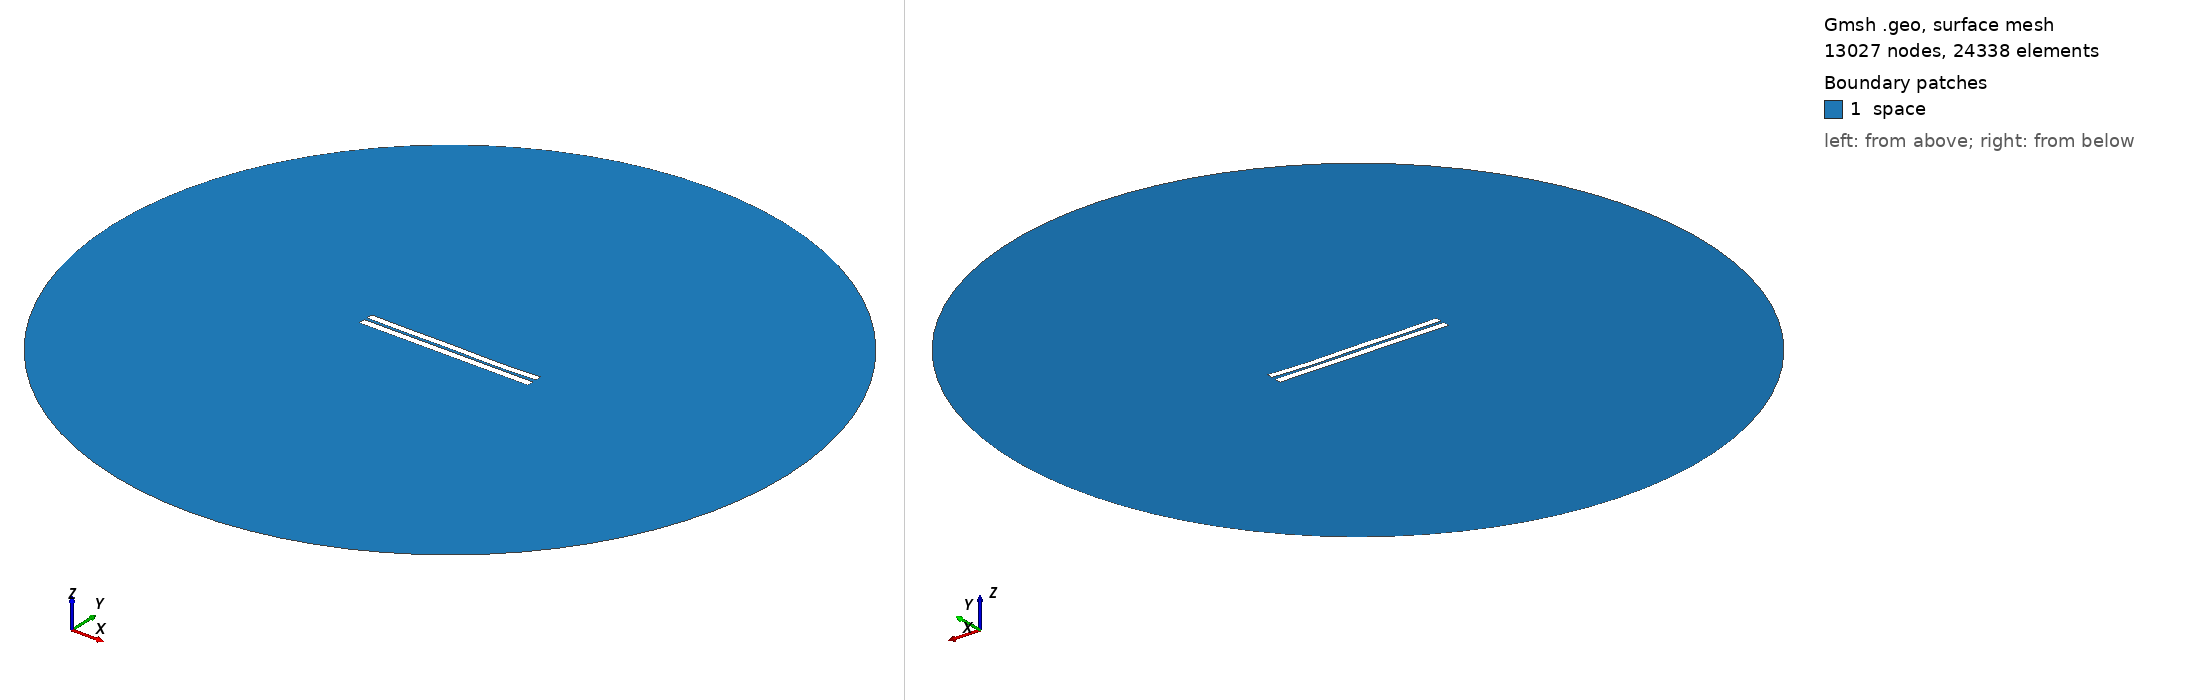

Gmsh geometry script, surface-meshed: 13027 nodes, 24338 surface elements. Boundary patches (legend numbers): 1 space. Left view from above one corner, right view from below the opposite corner. Legend entries are the model's physical surfaces. The drawing asked Gmsh for element sizes between 1% and 20% of the model's largest extent; the script's own settings can give other sizes.

=== 3766.geo (drawn) ===
//---------------------------------------
// Geometry kernel
//---------------------------------------

SetFactory("OpenCASCADE");



//---------------------------------------
// Parameters of the geometry
//---------------------------------------

// Overetch of the upper plate
overetch = 0.125;

// Distance between the plates
distance = 1.75;

// Discretization over the x axis (for the deformation)
nx = 50; 

// Length of the plate
L = 100 - overetch; 

// Number of modes
n = 4; 

// 1st mode coefficient
coeff(1) = -0.15;
beta(1) = 0.596864 * 3.1415926535 / L;

// 2nd mode coefficient
coeff(2) = -0.15;
beta(2) = 1.49418 * 3.1415926535 / L;

// 3rd mode coefficient
coeff(3) = 0.07499999999999998;
beta(3) = 2.50025 * 3.1415926535 / L;

// 4th mode coefficient
coeff(4) = -0.15;
beta(4) = 3.49999 * 3.1415926535 / L;



//---------------------------------------
// Upper plate (deformed rectangle)
//---------------------------------------

// Coordiantes of the upper plate
xmin = -50;
xmax = 50 - overetch;

// Height of the upper plate
yheight = 4 - 2 * overetch;

// Indexes of the points
UpperID[] = {};
LowerID[] = {};
LeftID[] = {};
RightID[] = {};

// Point index
p = 1;

// Horizontal edges
For i In {1:nx}
    x = xmin + (i-1)*(xmax - xmin)/(nx-1);

    y_bottom = distance / 2 + overetch;
    For j In {1:n}
        C = (Cosh(beta(j)*L) + Cos(beta(j)*L)) / (Sinh(beta(j)*L) + Sin(beta(j)*L));
        y_bottom  = y_bottom + coeff(j) * (Cosh(beta(j)*(x+50)) - Cos(beta(j)*(x+50)) - C * (Sinh(beta(j)*(x+50)) - Sin(beta(j)*(x+50))));
    EndFor

    y_top = y_bottom + yheight;

    Point(p) = {x, y_top, 0, 1.0};
    UpperID[i] = p;
    p = p + 1;

    Point(p) = {x, y_bottom, 0, 1.0};
    LowerID[i] = p;
    p = p + 1;
EndFor

// Create point lists
UpperPts[] = {}; LowerPts[] = {};
For i In {1:nx}
  UpperPts[] += {UpperID[i]};
  LowerPts[] += {LowerID[i]};
EndFor

// Build splines
Spline(1) = {UpperPts[]};
Spline(2) = {LowerPts[]};
Line(3) = {LowerPts[nx-1], UpperPts[nx-1]};
Line(4) = {LowerPts[0], UpperPts[0]};

// Build the plane surface
Curve Loop(1) = {2, 3, -1, -4};
Plane Surface(1) = {1};



//---------------------------------------
// Lower plate (rectangle)
//---------------------------------------

// Vertices
Point(1001) = {-50, -1, 0, 1.0};
Point(1002) = { 50, -1, 0, 1.0};
Point(1003) = { 50,  -5, 0, 1.0};
Point(1004) = {-50,  -5, 0, 1.0};

// Edges
Line(5) = {1001, 1002};
Line(6) = {1002, 1003};
Line(7) = {1003, 1004};
Line(8) = {1004, 1001};

// Plane surface
Line Loop(2) = {5, 6, 7, 8};
Plane Surface(2) = {2}; 



//---------------------------------------
// Outer (fictious) boundary
//---------------------------------------

// Points
Point(1005) = {0, 0, 0};       // Center
Point(1006) = {200, 0, 0};     // Start point
Point(1007) = {0, 200, 0};     // 90 degrees
Point(1008) = {-200, 0, 0};    // 180 degrees
Point(1009) = {0, -200, 0};    // 270 degrees

// Circle arcs (each needs start, center, end)
Circle(9) = {1006, 1005, 1007};
Circle(10) = {1007, 1005, 1008};
Circle(11) = {1008, 1005, 1009};
Circle(12) = {1009, 1005, 1006};

// Plane surface for the entire domain
Curve Loop(3) = {9, 10, 11, 12};
Surface(3) = {3};

// Subtract the plates from the whole domain to obtain the actual domain where we want to solve the equations
BooleanDifference{ Surface{3}; Delete; }{ Surface{1}; Surface{2}; Delete; }




//---------------------------------------
// Transfinite Lines/Curves
//---------------------------------------

// Set the number of points on the boundaries
r = 7;

// Plates
Transfinite Curve {1, 2} = 50*r Using Progression 1;
Transfinite Curve {3, 4} = 2*r Using Progression 1;
Transfinite Line {5, 7} = 50*r Using Progression 1;
Transfinite Line {6, 8} = 2*r Using Progression 1;

// Outer boundary
Transfinite Line {9, 10, 11, 12} = 20 Using Progression 1;



//---------------------------------------
// Physical groups
//---------------------------------------                

// Physical curves (boundaries)
Physical Line("force_segment", 10) = {2};
Physical Line("upper_plate", 11) = {1, 3, 4};
Physical Line("lower_plate", 12) = {5, 6, 7, 8};
Physical Line("boundary", 20) = {9, 10, 11, 12};

// Physical Surfaces
Physical Surface("space", 30) = {3};



//---------------------------------------
// 6. Generate the Mesh
//---------------------------------------

// 2D mesh generation
Mesh 2;
